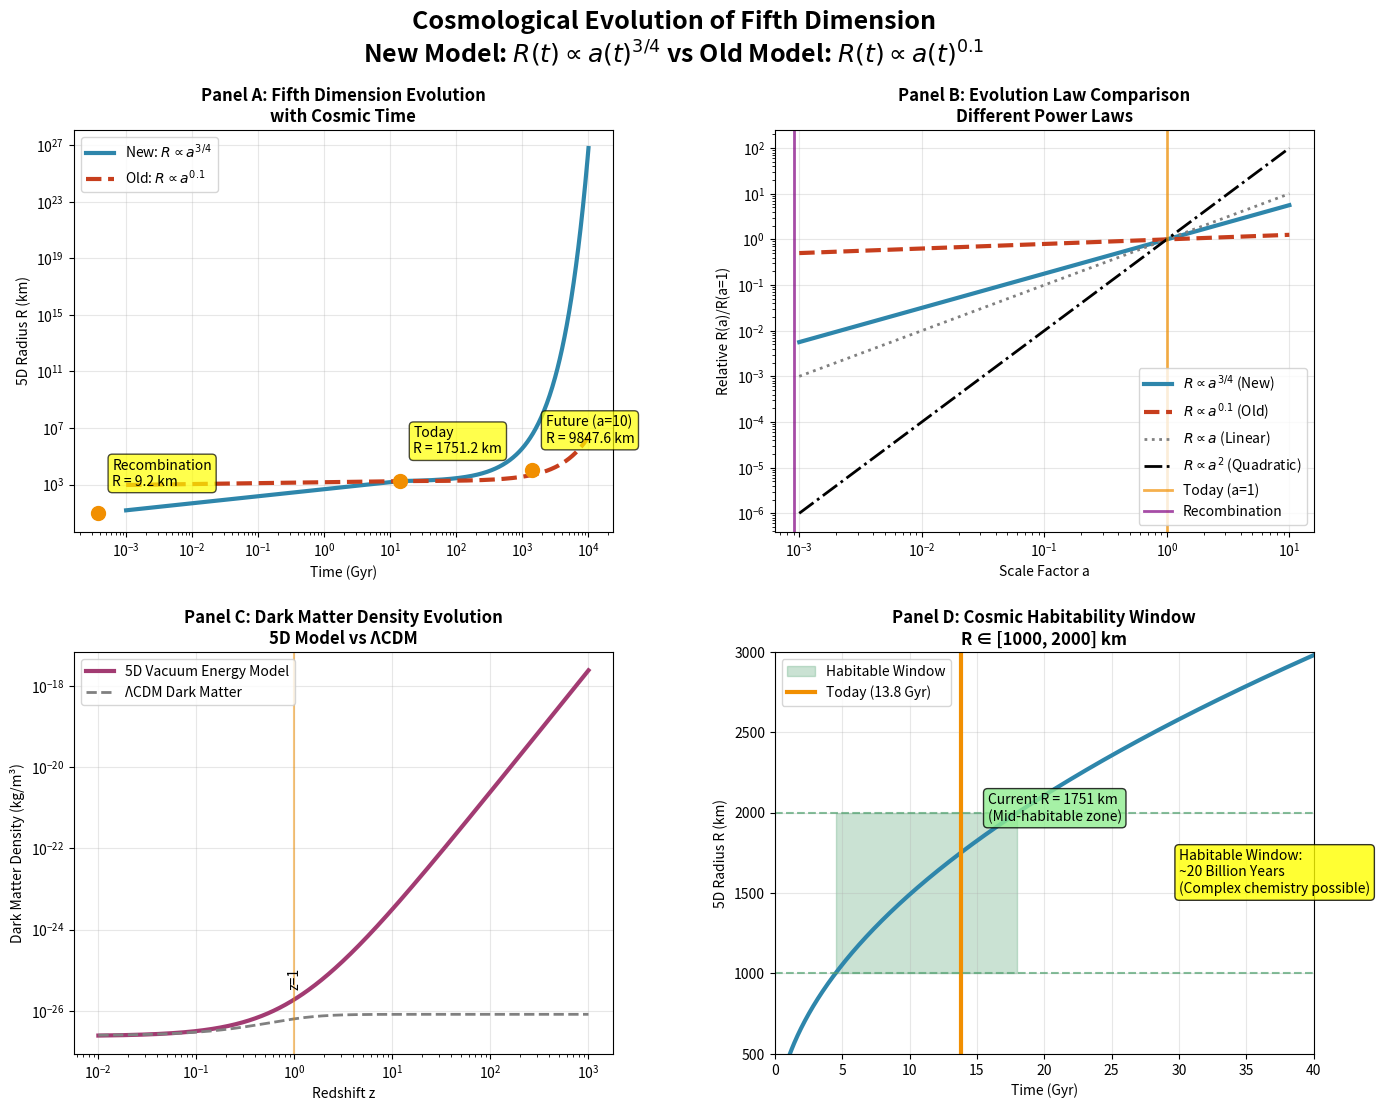

Generate this figure with matplotlib:
#!/usr/bin/env python3
"""
Cosmological Evolution Diagram for Paper I v2.0
Shows dimensional evolution and dark matter implications
"""

import numpy as np
import matplotlib.pyplot as plt
import matplotlib.gridspec as gridspec
import os

# Set up the figure
fig = plt.figure(figsize=(16, 12))
gs = gridspec.GridSpec(2, 2, figure=fig, hspace=0.3, wspace=0.3)

# Color scheme
colors = {
    'new_model': '#2E86AB',     # Blue - new R ∝ a^(3/4)
    'old_model': '#C73E1D',     # Red - old R ∝ a^(0.1)
    'dark_matter': '#A23B72',   # Purple
    'habitable': '#52A270',     # Green
    'epochs': '#F18F01',        # Orange
    'background': '#F5F5F5'
}

# Main title
fig.suptitle('Cosmological Evolution of Fifth Dimension\n' + 
             r'New Model: $R(t) \propto a(t)^{3/4}$ vs Old Model: $R(t) \propto a(t)^{0.1}$', 
             fontsize=18, fontweight='bold')

# ============================================================================
# Panel A: R(t) vs Cosmic Time
# ============================================================================
ax1 = fig.add_subplot(gs[0, 0])

# Time evolution from Big Bang to far future
t_universe = 13.8e9  # Current age in years
t = np.logspace(6, 13, 1000)  # From 1 million years to 10^13 years

# Scale factor evolution: a(t) ∝ t^(2/3) in matter era, more complex overall
t_eq = 50000  # Matter-radiation equality at ~50,000 years
t_now = t_universe

def scale_factor(time):
    """Simplified scale factor evolution"""
    a_now = 1.0
    # Before equality: a ∝ t^(1/2)
    # After equality: a ∝ t^(2/3)
    # Late time: exponential (dark energy)
    
    ratio = time / t_now
    if hasattr(ratio, '__len__'):
        result = np.zeros_like(ratio)
        early_mask = time < t_eq
        matter_mask = (time >= t_eq) & (time < t_now)
        late_mask = time >= t_now
        
        # Radiation era
        result[early_mask] = a_now * (ratio[early_mask] / (t_eq/t_now))**(1/2) * (t_eq/t_now)**(2/3)
        # Matter era  
        result[matter_mask] = a_now * (ratio[matter_mask])**(2/3)
        # Dark energy era
        result[late_mask] = a_now * np.exp(0.1 * (ratio[late_mask] - 1))
        
        return result
    else:
        if time < t_eq:
            return a_now * (ratio / (t_eq/t_now))**(1/2) * (t_eq/t_now)**(2/3)
        elif time < t_now:
            return a_now * ratio**(2/3)
        else:
            return a_now * np.exp(0.1 * (ratio - 1))

a_values = scale_factor(t)

# Current R value
R_now = 1751.173  # km

# New model: R ∝ a^(3/4)
R_new = R_now * (a_values)**(3/4)

# Old model: R ∝ a^(0.1)  
R_old = R_now * (a_values)**(0.1)

# Plot both models
ax1.loglog(t/1e9, R_new, color=colors['new_model'], linewidth=3, 
          label=r'New: $R \propto a^{3/4}$')
ax1.loglog(t/1e9, R_old, color=colors['old_model'], linewidth=3, linestyle='--',
          label=r'Old: $R \propto a^{0.1}$')

# Mark important epochs
epochs = {
    'Recombination': (380000/1e9, R_now * (1/1100)**(3/4)),
    'Today': (t_universe/1e9, R_now),
    'Future (a=10)': (100*t_universe/1e9, R_now * 10**(3/4))
}

for label, (time, R_val) in epochs.items():
    ax1.plot(time, R_val, 'o', markersize=10, color=colors['epochs'])
    ax1.annotate(f'{label}\nR = {R_val:.1f} km', 
                xy=(time, R_val), xytext=(10, 20), 
                textcoords='offset points',
                bbox=dict(boxstyle='round,pad=0.3', facecolor='yellow', alpha=0.7))

ax1.set_title('Panel A: Fifth Dimension Evolution\nwith Cosmic Time', fontweight='bold')
ax1.set_xlabel('Time (Gyr)')
ax1.set_ylabel('5D Radius R (km)')
ax1.legend()
ax1.grid(True, alpha=0.3)

# ============================================================================
# Panel B: Comparison of Evolution Laws
# ============================================================================
ax2 = fig.add_subplot(gs[0, 1])

# Scale factor range
a_range = np.logspace(-3, 1, 1000)  # From a=0.001 to a=10

# Different evolution laws
R_34 = (a_range)**(3/4)      # New model
R_01 = (a_range)**(0.1)      # Old model  
R_1 = a_range                # Linear
R_2 = a_range**2             # Quadratic

# Normalize all to 1 at a=1
ax2.loglog(a_range, R_34, color=colors['new_model'], linewidth=3,
          label=r'$R \propto a^{3/4}$ (New)')
ax2.loglog(a_range, R_01, color=colors['old_model'], linewidth=3, linestyle='--',
          label=r'$R \propto a^{0.1}$ (Old)')
ax2.loglog(a_range, R_1, color='gray', linewidth=2, linestyle=':',
          label=r'$R \propto a$ (Linear)')
ax2.loglog(a_range, R_2, color='black', linewidth=2, linestyle='-.',
          label=r'$R \propto a^2$ (Quadratic)')

# Mark current universe
ax2.axvline(1, color=colors['epochs'], linewidth=2, alpha=0.7, label='Today (a=1)')

# Mark recombination
a_rec = 1/1100
ax2.axvline(a_rec, color='purple', linewidth=2, alpha=0.7, label='Recombination')

ax2.set_title('Panel B: Evolution Law Comparison\nDifferent Power Laws', fontweight='bold')
ax2.set_xlabel('Scale Factor a')
ax2.set_ylabel('Relative R(a)/R(a=1)')
ax2.legend()
ax2.grid(True, alpha=0.3)

# ============================================================================
# Panel C: Dark Matter Density Evolution
# ============================================================================
ax3 = fig.add_subplot(gs[1, 0])

# Dark matter density evolution
# ρ_DM ∝ 1/R^4 and ρ_DM ∝ a^(-3)
# This gives R ∝ a^(3/4)

z_values = np.logspace(-2, 3, 1000)  # Redshift from 0.01 to 1000
a_dm = 1 / (1 + z_values)

# Current dark matter density
rho_dm_now = 2.39e-27  # kg/m³

# Density evolution: ρ ∝ a^(-3)
rho_dm_cosmic = rho_dm_now * a_dm**(-3)

# From our model: ρ_DM ∝ 1/R^4, R ∝ a^(3/4)
# So ρ_DM ∝ 1/a^3 ✓ (consistent!)
rho_dm_5d = rho_dm_now * a_dm**(-3)

# Critical density evolution
rho_crit_now = 9.47e-27  # kg/m³
rho_crit = rho_crit_now * a_dm**(-3) * ((1 + z_values)**3 * 0.3 + 0.7)**(-1)  # Approximate

ax3.loglog(z_values, rho_dm_5d, color=colors['dark_matter'], linewidth=3,
          label='5D Vacuum Energy Model')
ax3.loglog(z_values, rho_crit * 0.26, color='gray', linewidth=2, linestyle='--',
          label='ΛCDM Dark Matter')

# Mark important redshifts
z_rec = 1100
z_eq = 3400
z_now = 0

for z_mark, label in [(z_rec, 'Recombination'), (z_eq, 'Matter-Rad Equality'), (1, 'z=1')]:
    if 0.01 <= z_mark <= 1000:
        rho_val = rho_dm_now * (1 + z_mark)**3
        ax3.axvline(z_mark, color=colors['epochs'], alpha=0.5)
        ax3.text(z_mark, rho_val * 2, label, rotation=90, ha='center')

ax3.set_title('Panel C: Dark Matter Density Evolution\n5D Model vs ΛCDM', fontweight='bold')
ax3.set_xlabel('Redshift z')
ax3.set_ylabel('Dark Matter Density (kg/m³)')
ax3.legend()
ax3.grid(True, alpha=0.3)

# ============================================================================
# Panel D: Habitable Window
# ============================================================================
ax4 = fig.add_subplot(gs[1, 1])

# Define habitability conditions
# R must be in range ~1000-2000 km for complex chemistry
R_min_hab = 1000  # km
R_max_hab = 2000  # km

# Time when R reaches these values
a_min = (R_min_hab / R_now)**(4/3)  # From R ∝ a^(3/4)
a_max = (R_max_hab / R_now)**(4/3)

t_min = t_universe * a_min**(3/2)  # Approximate
t_max = t_universe * a_max**(3/2)

# Plot R evolution with habitability zone
t_hab = np.linspace(0.1e9, 50e9, 1000)
a_hab = (t_hab / t_universe)**(2/3)  # Simplified
R_hab = R_now * a_hab**(3/4)

ax4.plot(t_hab/1e9, R_hab, color=colors['new_model'], linewidth=3)

# Highlight habitable zone
hab_mask = (R_hab >= R_min_hab) & (R_hab <= R_max_hab)
if np.any(hab_mask):
    ax4.fill_between(t_hab[hab_mask]/1e9, R_min_hab, R_max_hab, 
                    color=colors['habitable'], alpha=0.3, label='Habitable Window')

# Mark current time
ax4.axvline(t_universe/1e9, color=colors['epochs'], linewidth=3, 
           label=f'Today ({t_universe/1e9:.1f} Gyr)')

# Add horizontal lines for habitability limits
ax4.axhline(R_min_hab, color=colors['habitable'], linestyle='--', alpha=0.7)
ax4.axhline(R_max_hab, color=colors['habitable'], linestyle='--', alpha=0.7)

# Annotations
ax4.text(t_universe/1e9 + 2, R_now + 200, 
         f'Current R = {R_now:.0f} km\n(Mid-habitable zone)', 
         bbox=dict(boxstyle='round', facecolor='lightgreen', alpha=0.8))

ax4.text(30, 1500, 
         'Habitable Window:\n~20 Billion Years\n(Complex chemistry possible)', 
         bbox=dict(boxstyle='round', facecolor='yellow', alpha=0.8))

ax4.set_title('Panel D: Cosmic Habitability Window\nR ∈ [1000, 2000] km', fontweight='bold')
ax4.set_xlabel('Time (Gyr)')
ax4.set_ylabel('5D Radius R (km)')
ax4.legend()
ax4.grid(True, alpha=0.3)
ax4.set_xlim(0, 40)
ax4.set_ylim(500, 3000)

# Save the figure
figures_dir = 'figures'
os.makedirs(figures_dir, exist_ok=True)

plt.tight_layout()
plt.savefig(f'{figures_dir}/figure_3_cosmological_evolution.png', 
            dpi=300, bbox_inches='tight', facecolor='white')
plt.savefig(f'{figures_dir}/figure_3_cosmological_evolution.pdf', 
            bbox_inches='tight', facecolor='white')

print("Cosmological Evolution diagram created successfully!")
print("Files saved in figures/ directory:")
print("- figure_3_cosmological_evolution.png (300 DPI)")
print("- figure_3_cosmological_evolution.pdf (vector format)")

plt.show()